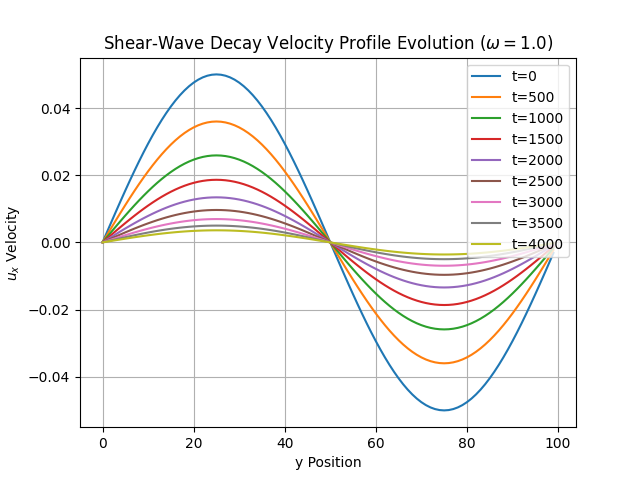

The data file committed next to this chart (first rows):
y, t, ux
0, 0, 0
1, 0, 0.00314
2, 0, 0.006267
3, 0, 0.009369
4, 0, 0.01243
5, 0, 0.01545
6, 0, 0.01841
7, 0, 0.02129
8, 0, 0.02409
9, 0, 0.02679
10, 0, 0.02939
11, 0, 0.03187
12, 0, 0.03423
13, 0, 0.03645
14, 0, 0.03853
15, 0, 0.04045
16, 0, 0.04222
17, 0, 0.04382
18, 0, 0.04524
19, 0, 0.04649
20, 0, 0.04755
21, 0, 0.04843
22, 0, 0.04911
23, 0, 0.04961
24, 0, 0.0499
25, 0, 0.05
26, 0, 0.0499
27, 0, 0.04961
28, 0, 0.04911
29, 0, 0.04843
30, 0, 0.04755
31, 0, 0.04649
32, 0, 0.04524
33, 0, 0.04382
34, 0, 0.04222
35, 0, 0.04045
36, 0, 0.03853
37, 0, 0.03645
38, 0, 0.03423
39, 0, 0.03187
40, 0, 0.02939
41, 0, 0.02679
42, 0, 0.02409
43, 0, 0.02129
44, 0, 0.01841
45, 0, 0.01545
46, 0, 0.01243
47, 0, 0.009369
48, 0, 0.006267
49, 0, 0.00314
50, 0, 6.12323e-18
51, 0, -0.00314
52, 0, -0.006267
53, 0, -0.009369
54, 0, -0.01243
55, 0, -0.01545
56, 0, -0.01841
57, 0, -0.02129
58, 0, -0.02409
59, 0, -0.02679
... 840 more rows
